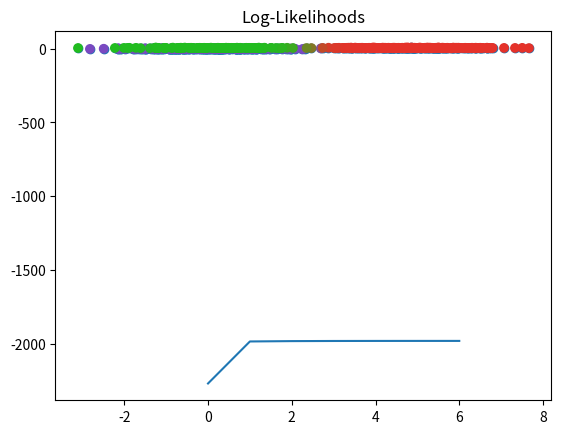

Generate this figure with matplotlib:
import numpy as np
import matplotlib.pyplot as plt
from scipy.stats import multivariate_normal

#Soft kMeans, also called as Fuzzy clustering
#{\displaystyle J(W,C)=\sum _{i=1}^{n}\sum _{j=1}^{c}w_{ij}^{m}\left\|\mathbf {x} _{i}-\mathbf {c} _{j}\right\|^{2}},

def getData(N=500,D=2):
    #Create 300 samples with 2 dimensions belonging to 3 classes
    sep = 5 #How separate are clusters. 
    mu1 = np.array([0,0]) # mean of cluster 1, array of 2 dimensions, with values 0,0
    mu2 = np.array([sep,sep]) # mean of cluster 2,array of 2 dimensions, with values 5,5
    mu3 = np.array([0,sep]) # mean of cluster 3,array of 2 dimensions, with values 0,5

    X = np.zeros((N,D)) #Matrix with N rows and D columns, all init to 0

    X[:200,:] = np.random.randn(200,D) + mu1 #This addition will center the Matrix around mu1
    X[200:400,:] = np.random.randn(200,D) + mu2 #Second set of number centered around mu2
    X[400:,:] = np.random.randn(100,D) + mu3

    return X #500 Random Points

def gmm(X,K=3,max_iter=20,smoothing=1e-2):
    N,D = X.shape #number of rows, columns (dimensions)
    R = np.empty((N,K))
    M = np.zeros((K,D)) #Mean
    C = np.zeros((K, D, D)) #Covariance matrix
    pi = np.ones(K)/K #init to 1/K

    #Set initial values
    # Set mean to 3 random points
    rndIdx = np.random.choice(N, K, replace=False) #Select K points randomly between 0 to N
    M = X[rndIdx]

    # init covariance to a Identity matrix
    for k in range(K):
        C[k] = np.eye(D) #Identify matrix of size D

    #------------ Start Convergence Loop for EM algorithm
    # These wil contain the output of applying the Gaussian function to each 
    # value of N in each cluster
    lls = []
    w_pdfs = np.zeros((N,K)) #PDF values
    for i in range(max_iter): #Run this constantly
        # ---------- Expectation Step, compute γ
        for k in range(K):
            for n in range(N):
                # This will output pdfValue (or Likelihood value) for X[n]
                # given mean M[k] and covariance matrix[k]
                # Note the equation for multi-variate Gaussian is based
                # on co-variance matrix and variance (which is used only in single variable Gaussian PDF)
                # is not used 
                pdfValue = multivariate_normal.pdf(X[n], M[k], C[k]) #single value
                w_pdfs[n,k] = pi[k] * pdfValue #This method is slow but verbrose

        # Slow but verbrose method
        # Note that this computation is derived from the Bayes rule
        for k in range(K):
            for n in range(N): #R is same as gamma(γ) in the equation
                R[n,k] = w_pdfs[n,k]/w_pdfs[n,:].sum()


        # -------- Maximization Step - Recalculate Params
        # Update mean and pi
        for k in range(K):
            Nk = R[:,k].sum()
            pi[k] = Nk / N
            M[k] = R[:,k].dot(X) / Nk #R is eq. to γ

            #Update covariance matrix
            delta = X - M[k] # Difference from mean
            # expand_dims expands the shape of an array, inserts a new axis ins the axis position
            #Rdelta = np.expand_dims(R[:,k], -1) * delta 
            #C[k] = Rdelta.T.dot(delta) / Nk + np.eye(D)*smoothing # D x D
            C[k] = (np.sum(R[n,k]*np.outer(X[n] - M[k], X[n] - M[k]) for n in range(N)) / Nk) + np.eye(D)*smoothing

           
        #Check if coverged
        ll = np.log(w_pdfs.sum(axis=1)).sum()
        lls.append(ll)
        if i > 0:
            if np.abs(lls[i] - lls[i-1]) < 0.1:
                break

    #After convergence
    print("Solution has converged")
    plt.plot(lls)
    plt.title("Log-Likelihoods")
    plt.show()

    random_colors = np.random.random((K, 3))
    colors = R.dot(random_colors)
    plt.scatter(X[:,0], X[:,1], c=colors)
    plt.show()

    print("pi:", pi)
    print("means:", M)
    print("covariances:", C)
    return R


def main():
    X  = getData()

    #Plot initial points
    plt.scatter(X[:,0], X[:,1])
    plt.show()
    
    print("Starting GMM")
    gmm(X,3) #3 clusters


if __name__ == '__main__':
    main()